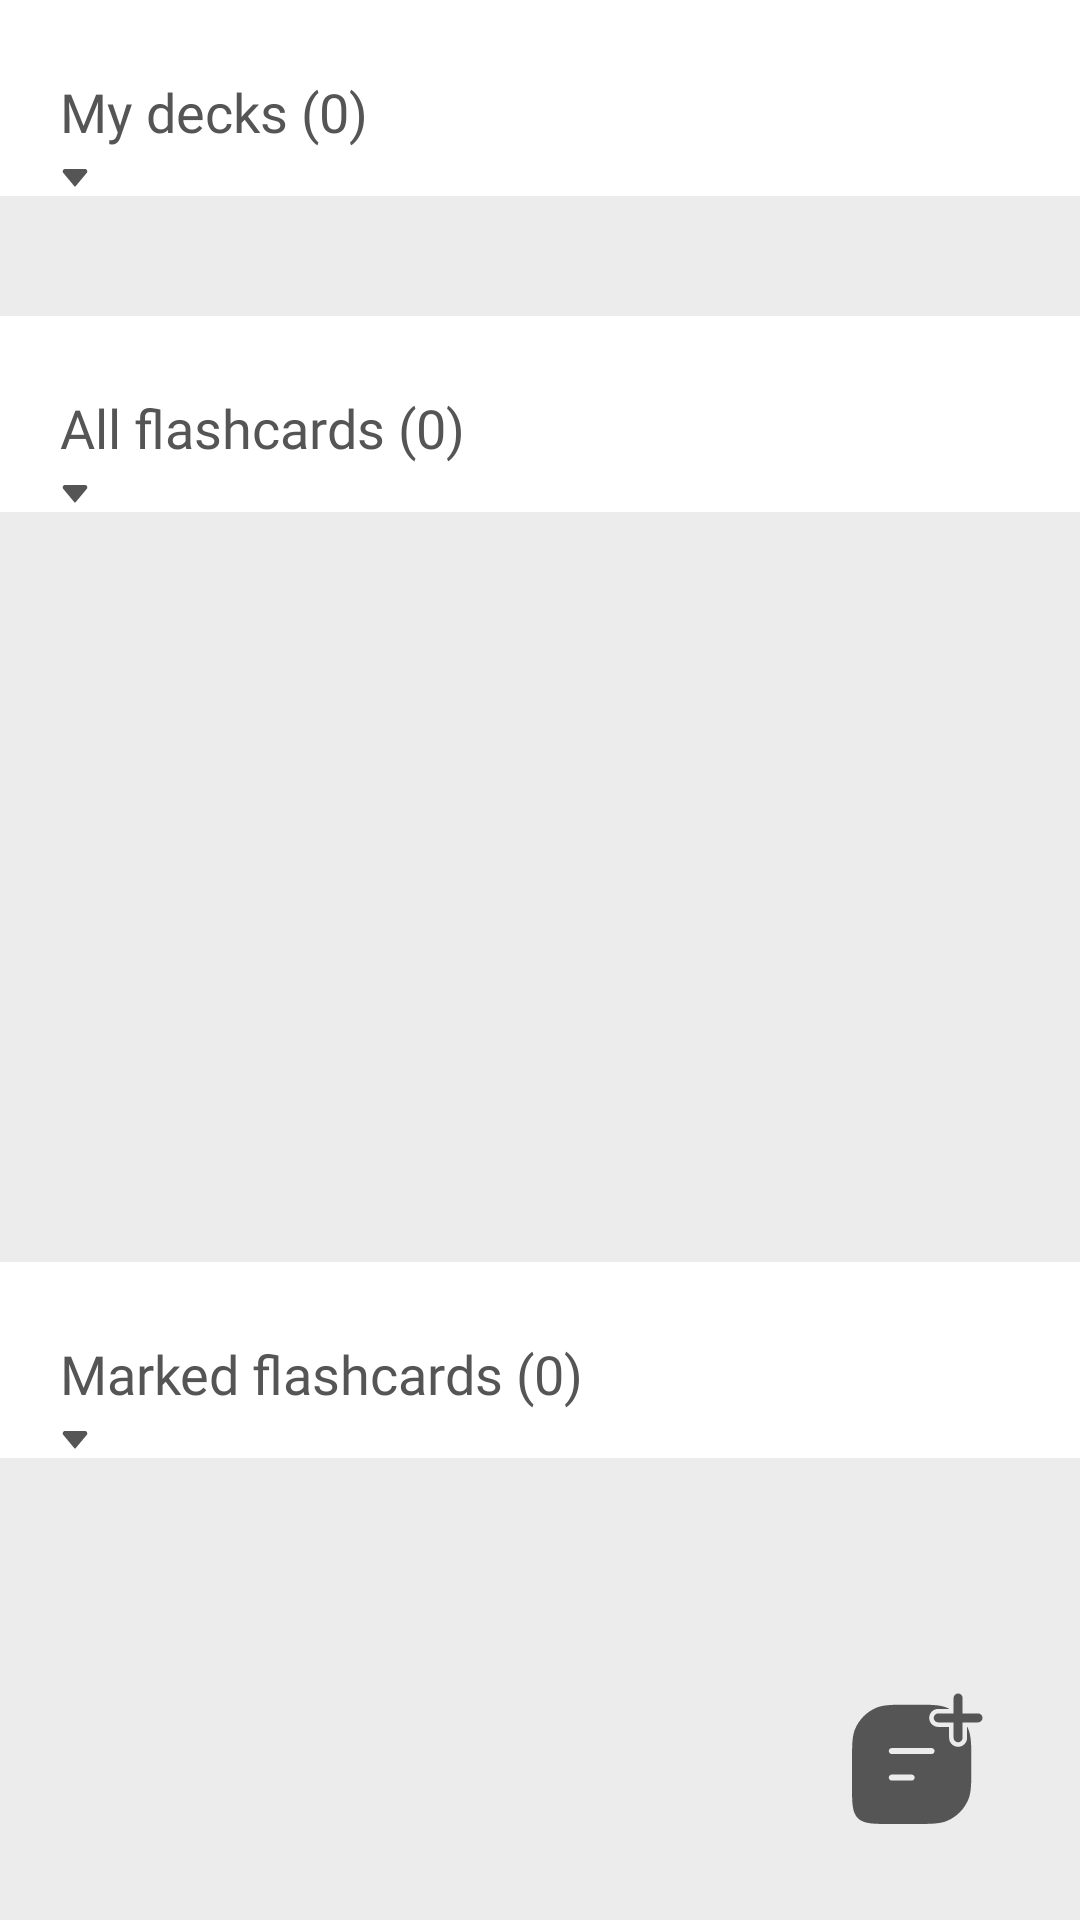

The Android layout XML behind this screen, and the referenced resources:
<!-- AndroidManifest.xml: application theme Theme.VocabularyFlashcards -->
<!-- res/layout/fragment_home.xml -->
<?xml version="1.0" encoding="utf-8"?>
<androidx.constraintlayout.widget.ConstraintLayout xmlns:android="http://schemas.android.com/apk/res/android"
    xmlns:app="http://schemas.android.com/apk/res-auto"
    xmlns:tools="http://schemas.android.com/tools"
    android:layout_width="match_parent"
    android:layout_height="match_parent"
    android:background="@color/white"
    tools:context=".ui.main.HomeFragment">

    <ImageView
        android:id="@+id/ivCreateNewDeckHomeFrag"
        android:layout_width="wrap_content"
        android:layout_height="wrap_content"
        android:layout_marginEnd="32dp"
        android:layout_marginBottom="32dp"
        android:background="@drawable/selector_create_new_deck_icon"
        android:contentDescription="@string/cont_desc_create_new_deck"
        android:elevation="10dp"
        app:layout_constraintBottom_toBottomOf="parent"
        app:layout_constraintEnd_toEndOf="parent"
        tools:ignore="RedundantDescriptionCheck" />

    <androidx.core.widget.NestedScrollView
        android:layout_width="match_parent"
        android:layout_height="match_parent"
        app:layout_constraintBottom_toBottomOf="parent"
        app:layout_constraintEnd_toEndOf="parent"
        app:layout_constraintStart_toStartOf="parent"
        app:layout_constraintTop_toTopOf="parent">

        <LinearLayout
            android:layout_width="match_parent"
            android:layout_height="wrap_content"
            android:orientation="vertical">


            <TextView
                android:id="@+id/tvMyDecksHomeFrag"
                android:layout_width="match_parent"
                android:layout_height="wrap_content"
                android:layout_marginStart="20dp"
                android:layout_marginTop="25dp"
                android:layout_marginEnd="20dp"
                android:layout_marginBottom="7dp"
                android:fontFamily="@font/comfortaa_bold"
                android:text="@string/text_my_decks"
                android:textColor="@color/davys_gray"
                android:textSize="18sp" />

            <ImageView
                android:layout_width="wrap_content"
                android:layout_height="wrap_content"
                android:layout_marginStart="20dp"
                android:layout_marginBottom="3dp"
                android:contentDescription="@string/cont_desc_down_arrow"
                android:src="@drawable/ic_arrow_down" />

            <androidx.recyclerview.widget.RecyclerView
                android:id="@+id/rvMyDecksHomeFrag"
                android:layout_width="match_parent"
                android:layout_height="wrap_content"
                android:background="@color/anti_flash_white_bg"
                android:nestedScrollingEnabled="true"
                android:orientation="horizontal"
                android:paddingTop="20dp"
                android:paddingBottom="20dp"
                app:reverseLayout="true" />

            <TextView
                android:id="@+id/tvAllFlashcardsHomeFrag"
                android:layout_width="match_parent"
                android:layout_height="wrap_content"
                android:layout_marginStart="20dp"
                android:layout_marginTop="25dp"
                android:layout_marginEnd="20dp"
                android:layout_marginBottom="7dp"
                android:fontFamily="@font/comfortaa_bold"
                android:text="@string/text_all_flashcards"
                android:textColor="@color/davys_gray"
                android:textSize="18sp" />

            <ImageView
                android:layout_width="wrap_content"
                android:layout_height="wrap_content"
                android:layout_marginStart="20dp"
                android:layout_marginBottom="3dp"
                android:contentDescription="@string/cont_desc_down_arrow"
                android:src="@drawable/ic_arrow_down" />

            <androidx.recyclerview.widget.RecyclerView
                android:id="@+id/rvAllFlashcardsHomeFrag"
                android:layout_width="match_parent"
                android:layout_height="250dp"
                android:background="@color/anti_flash_white_bg"
                android:nestedScrollingEnabled="true"
                android:paddingStart="25dp"
                android:paddingEnd="25dp" />

            <TextView
                android:id="@+id/tvMarkedFlashcardsHomeFrag"
                android:layout_width="match_parent"
                android:layout_height="wrap_content"
                android:layout_marginStart="20dp"
                android:layout_marginTop="25dp"
                android:layout_marginEnd="20dp"
                android:layout_marginBottom="7dp"
                android:fontFamily="@font/comfortaa_bold"
                android:text="@string/text_marked_flashcards"
                android:textColor="@color/davys_gray"
                android:textSize="18sp" />

            <ImageView
                android:layout_width="wrap_content"
                android:layout_height="wrap_content"
                android:layout_marginStart="20dp"
                android:layout_marginBottom="3dp"
                android:contentDescription="@string/cont_desc_down_arrow"
                android:src="@drawable/ic_arrow_down" />

            <androidx.recyclerview.widget.RecyclerView
                android:id="@+id/rvMarkedFlashcardsHomeFrag"
                android:layout_width="match_parent"
                android:layout_height="250dp"
                android:background="@color/anti_flash_white_bg"
                android:minHeight="150dp"
                android:nestedScrollingEnabled="true"
                android:paddingStart="25dp"
                android:paddingEnd="25dp" />

            <TextView
                android:id="@+id/tvLastQuizResultsHomeFrag"
                android:layout_width="match_parent"
                android:layout_height="wrap_content"
                android:layout_marginStart="20dp"
                android:layout_marginTop="25dp"
                android:layout_marginEnd="20dp"
                android:layout_marginBottom="7dp"
                android:fontFamily="@font/comfortaa_bold"
                android:text="@string/text_last_quiz_results"
                android:textColor="@color/davys_gray"
                android:textSize="18sp" />

            <ImageView
                android:layout_width="wrap_content"
                android:layout_height="wrap_content"
                android:layout_marginStart="20dp"
                android:layout_marginBottom="3dp"
                android:contentDescription="@string/cont_desc_down_arrow"
                android:src="@drawable/ic_arrow_down" />

            <androidx.recyclerview.widget.RecyclerView
                android:id="@+id/rvLastQuizResultsHomeFrag"
                android:layout_width="match_parent"
                android:layout_height="wrap_content"
                android:layout_marginBottom="40dp"
                android:background="@color/anti_flash_white_bg"
                android:minHeight="2dp"
                android:nestedScrollingEnabled="true"
                android:orientation="horizontal"
                android:paddingTop="15dp"
                android:paddingBottom="15dp"
                app:reverseLayout="true" />

        </LinearLayout>
    </androidx.core.widget.NestedScrollView>
</androidx.constraintlayout.widget.ConstraintLayout>
<!-- resources referenced by this layout -->
<resources>
  <color name="anti_flash_white_bg">#ECECEC</color>
  <color name="davys_gray">#555555</color>
  <color name="white">#FFFFFF</color>
  <!-- drawable ic_arrow_down (drawable) -->
  <vector xmlns:android="http://schemas.android.com/apk/res/android"
      android:width="10dp"
      android:height="6dp"
      android:viewportWidth="10"
      android:viewportHeight="6">
    <path
        android:pathData="M4.808,5.77L1.093,1.312C0.659,0.791 1.03,-0 1.708,-0L8.292,-0C8.97,-0 9.341,0.791 8.907,1.312L5.192,5.77C5.092,5.889 4.908,5.889 4.808,5.77Z"
        android:fillColor="#555555"/>
  </vector>
  <!-- drawable selector_create_new_deck_icon (drawable) -->
  <?xml version="1.0" encoding="utf-8"?>
  <selector xmlns:android="http://schemas.android.com/apk/res/android">
      <item android:state_pressed="true" android:drawable="@drawable/ic_create_new_pressed"/>
      <item android:state_enabled="false" android:drawable="@drawable/ic_create_new"/>
      <item android:drawable="@drawable/ic_create_new"/>
  </selector>
  <string name="cont_desc_create_new_deck">Button for creating new deck</string>
  <string name="cont_desc_down_arrow">Down arrow to demonstrate the position of recycler view</string>
  <string name="text_all_flashcards">All flashcards (0)</string>
  <string name="text_last_quiz_results">Last quiz results (0)</string>
  <string name="text_marked_flashcards">Marked flashcards (0)</string>
  <string name="text_my_decks">My decks (0)</string>
  <style name="Theme.VocabularyFlashcards" parent="Base.Theme.VocabularyFlashcards" />
  <!-- drawable ic_create_new (drawable) -->
  <vector xmlns:android="http://schemas.android.com/apk/res/android"
      android:width="44dp"
      android:height="44dp"
      android:viewportWidth="44"
      android:viewportHeight="44">
    <path
        android:pathData="M32.368,5.567C32.117,5.443 31.862,5.328 31.602,5.22C29.164,4.211 26.075,4.211 19.895,4.211C13.715,4.211 10.625,4.211 8.188,5.22C4.938,6.566 2.356,9.148 1.01,12.398C0,14.835 0,17.926 0,24.105V30.737C0,36.989 0,40.115 1.942,42.058C3.885,44 7.011,44 13.263,44H13.263H19.895H19.895C26.075,44 29.164,44 31.602,42.991C34.852,41.644 37.434,39.062 38.78,35.813C39.79,33.375 39.79,30.285 39.79,24.105V24.105V24.105C39.79,17.925 39.79,14.835 38.78,12.398C38.672,12.138 38.557,11.883 38.433,11.632H38.368V15.263C38.368,16.92 37.025,18.263 35.368,18.263C33.712,18.263 32.368,16.92 32.368,15.263V11.632H28.737C27.08,11.632 25.737,10.288 25.737,8.632C25.737,6.975 27.08,5.632 28.737,5.632H32.368V5.567ZM13.263,18.683C12.711,18.683 12.263,19.131 12.263,19.683C12.263,20.236 12.711,20.683 13.263,20.683H26.526C27.079,20.683 27.526,20.236 27.526,19.683C27.526,19.131 27.079,18.683 26.526,18.683H13.263ZM13.263,27.525C12.711,27.525 12.263,27.973 12.263,28.525C12.263,29.078 12.711,29.525 13.263,29.525H19.895C20.447,29.525 20.895,29.078 20.895,28.525C20.895,27.973 20.447,27.525 19.895,27.525H13.263Z"
        android:fillColor="#555555"
        android:fillType="evenOdd"/>
    <path
        android:pathData="M35.368,15.263L35.368,2M28.737,8.632H42"
        android:strokeLineJoin="round"
        android:strokeWidth="3"
        android:fillColor="#00000000"
        android:strokeColor="#555555"
        android:strokeLineCap="round"/>
  </vector>
  <style name="Base.Theme.VocabularyFlashcards" parent="Theme.Material3.DayNight.NoActionBar">
          
          
      </style>
</resources>
